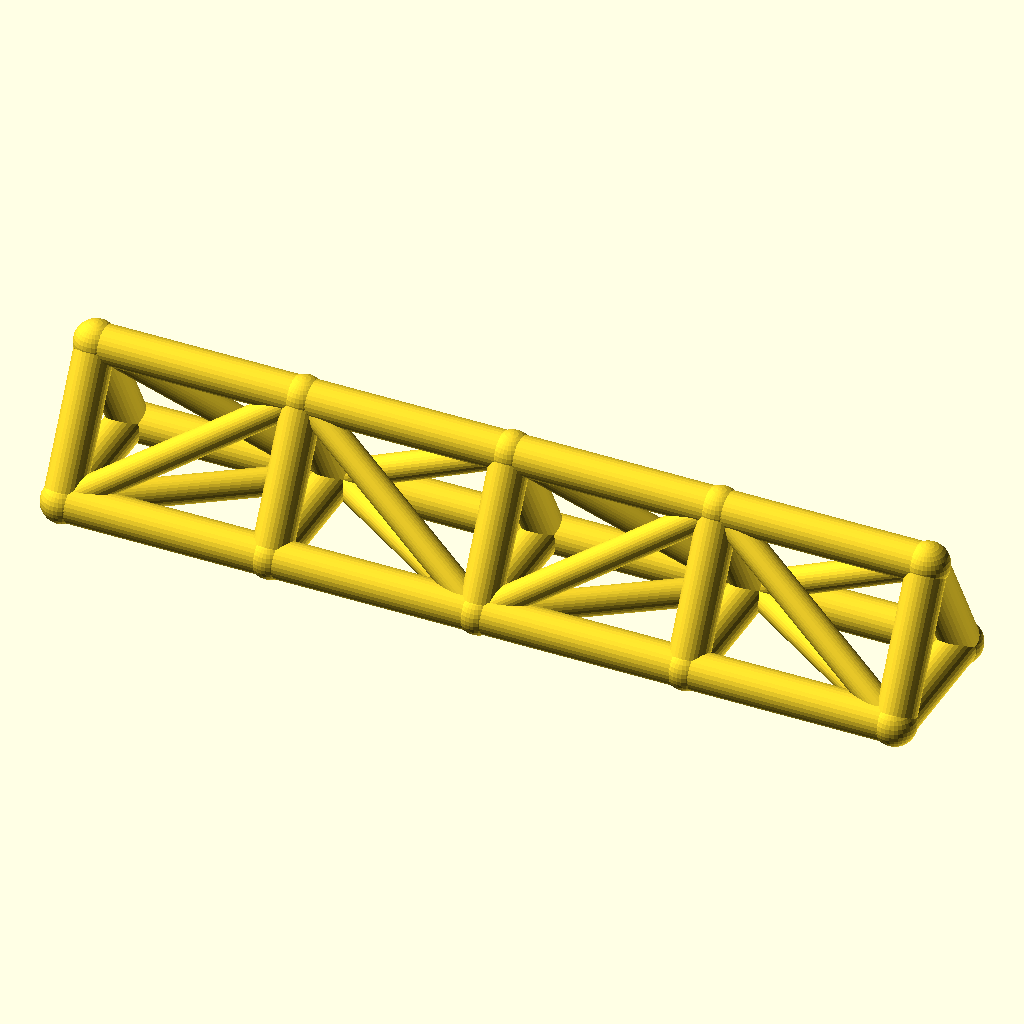
Cell 1 — every parameter at its default value.
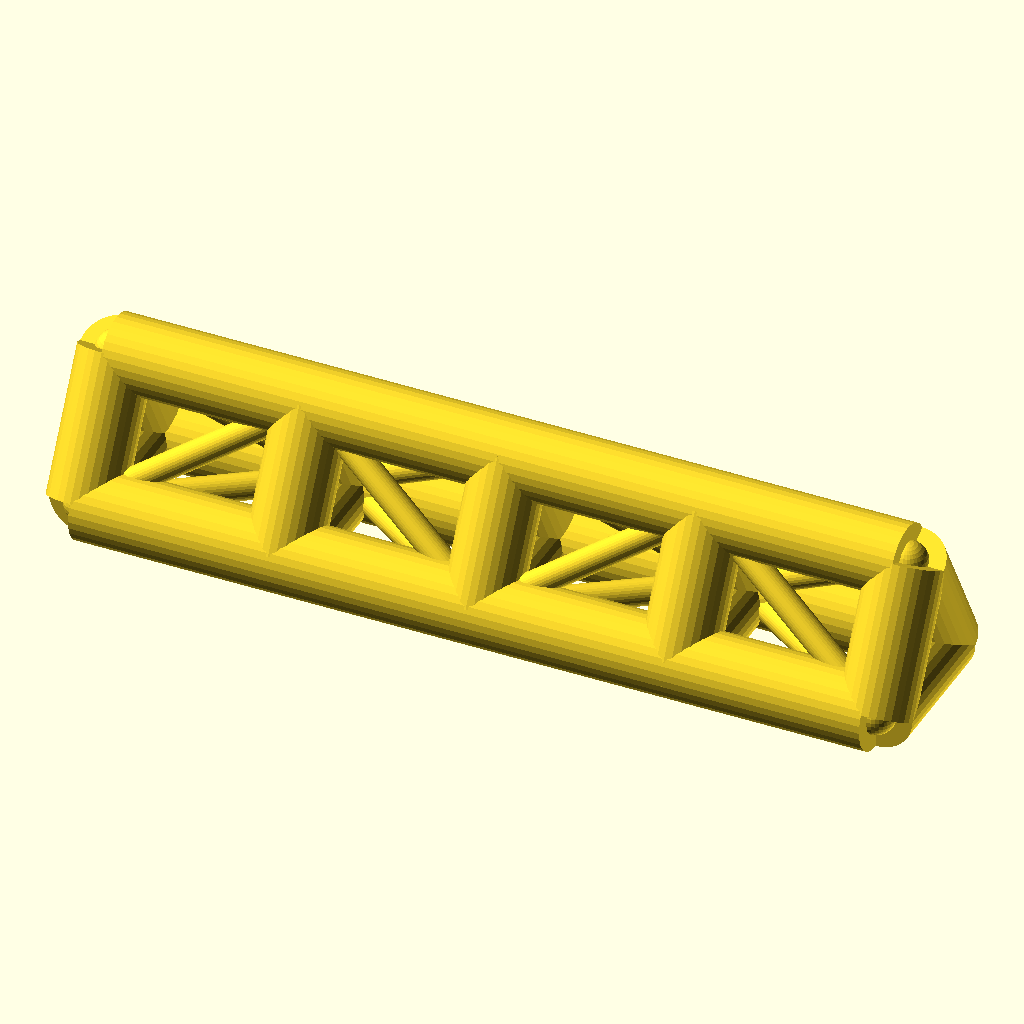
Cell 2: the same model with chord_r = 7.
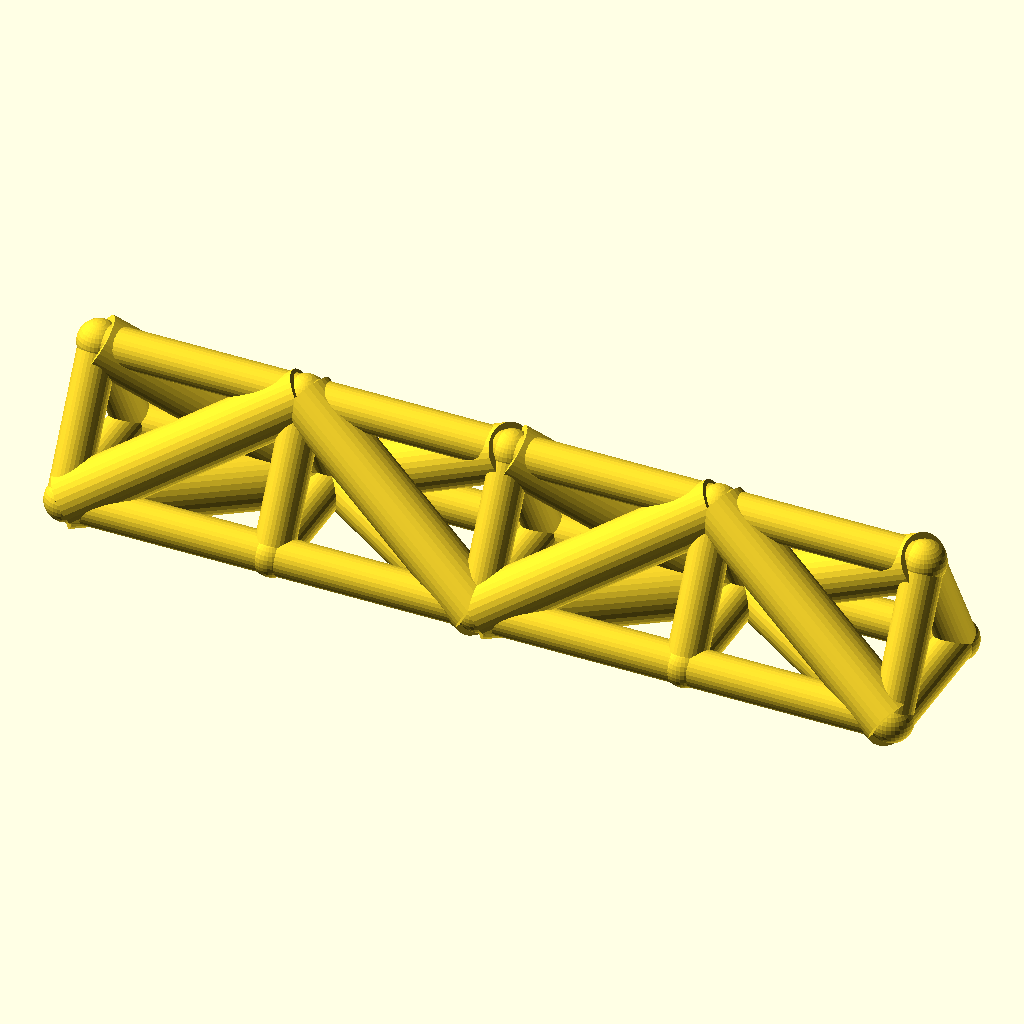
Cell 3: the same model with web_r = 5.
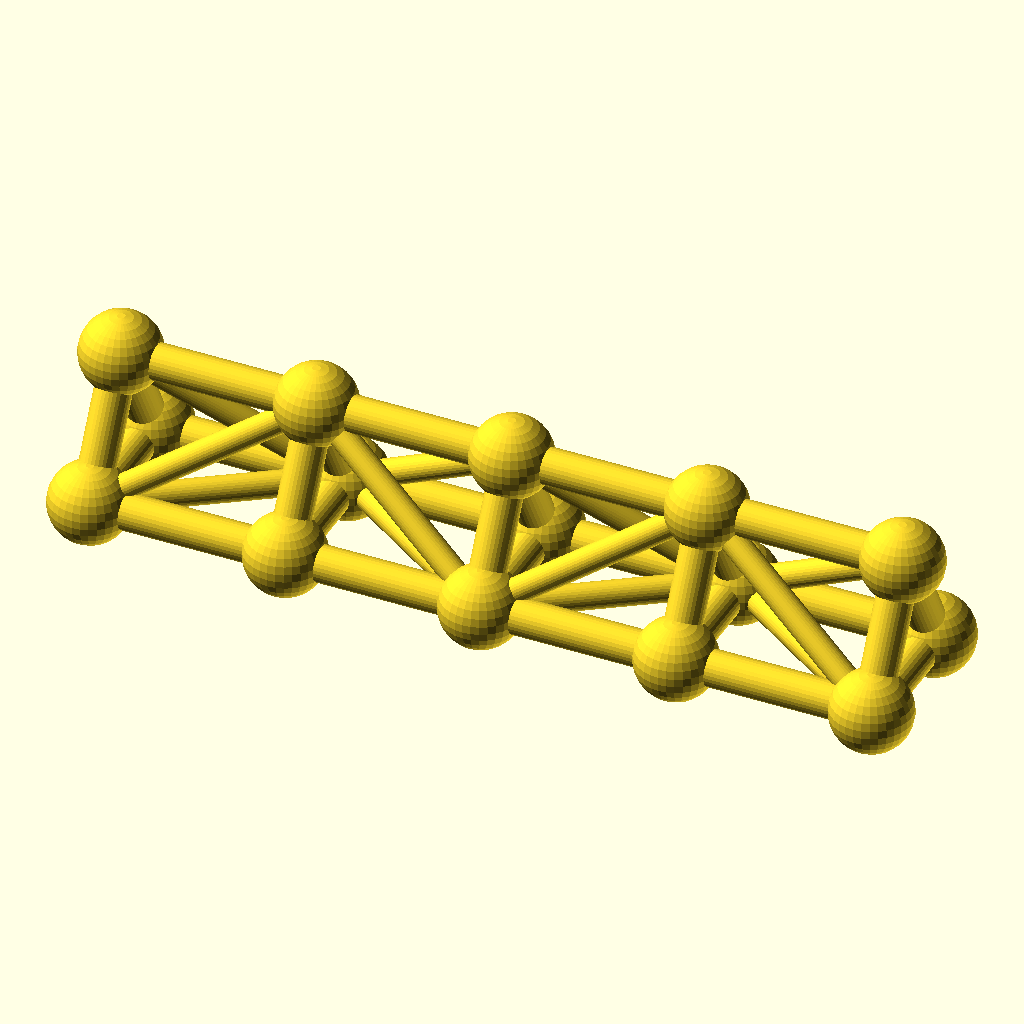
Cell 4 — joint_r set to 7.8, the other parameters unchanged.
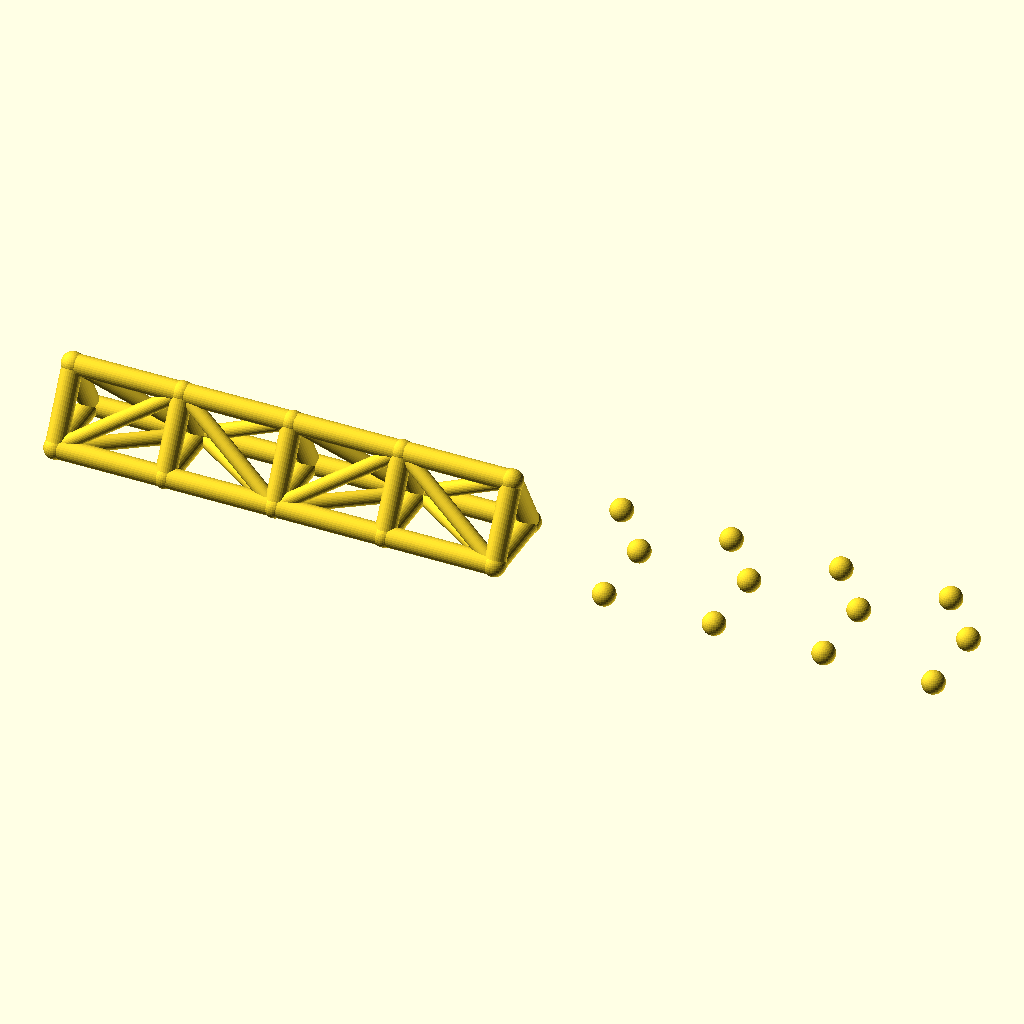
Cell 5 — bays set to 8, the other parameters unchanged.
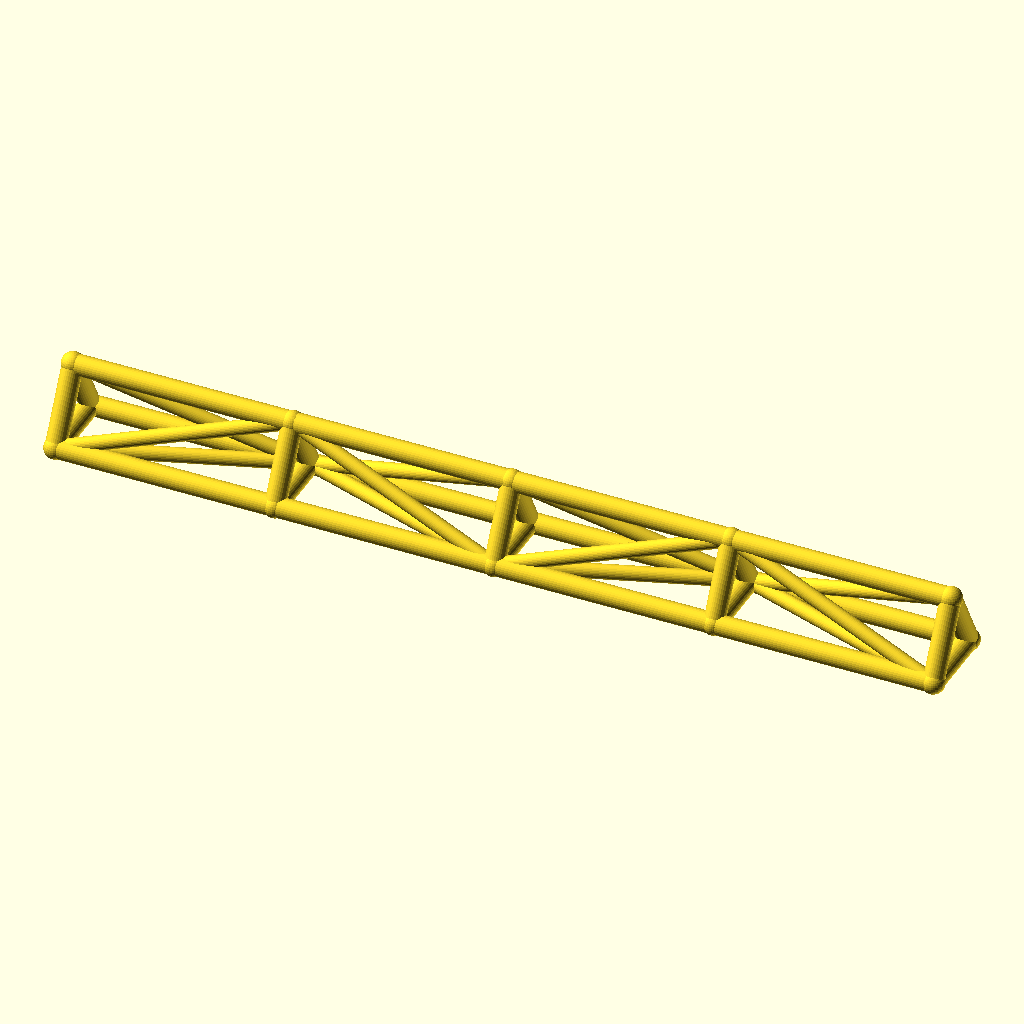
Cell 6: bay_p = 76 (everything else at default).
The same orthographic view direction (rotation 55°, 0°, 25°; colour scheme Cornfield) for every cell, with the view re-fitted per cell, so scale and position can differ between cells.
OpenSCAD source file optional_data/data/wire2/spaceframes/scene_0128.scad:
$fn = 32;

// ----------------------------------------------------------------------
// Space frame
// ----------------------------------------------------------------------

// --- parameters (mm) ---
chord_r = 3.5;            // chord / longeron radius
web_r = 2.5;              // diagonal and strut radius
joint_r = 3.9;            // joint ball radius
bays = 4;                 // number of bays along X
bay_p = 38;               // bay length, X
girder_w = 26;            // triangle base width, Y
girder_h = 24;            // triangle height, Z

bbox_x = bays * bay_p + 2 * joint_r;  // overall X, joints included
bbox_y = girder_w + 2 * joint_r;  // overall Y, joints included
bbox_z = girder_h + 2 * joint_r;  // overall Z, joints included
chord_d = 2 * chord_r;  // chord stock diameter
web_d = 2 * web_r;  // web stock diameter
joint_d = 2 * joint_r;  // joint ball diameter
span_x = bays * bay_p;  // overall girder length
nodes = [for (i = [0 : bays], k = [0 : 2]) [i * bay_p, k == 1 ? girder_w : k == 2 ? girder_w / 2 : 0, k == 2 ? girder_h : 0]];

module member(a, b, r) {
  /* round stock from joint a to joint b, ends buried in the joint balls */
  d = b - a;
  length = norm(d);
  translate(a) rotate([0, acos(d[2] / length), atan2(d[1], d[0])])
    cylinder(h = length, r = r);
}

module joint(p, r) {
  /* ball at the joint centre, fatter than every member meeting there */
  translate(p) sphere(r = r);
}

/* members - each call is one graph edge */
member(nodes[0], nodes[3], chord_r);
member(nodes[3], nodes[6], chord_r);
member(nodes[6], nodes[9], chord_r);
member(nodes[9], nodes[12], chord_r);
member(nodes[1], nodes[4], chord_r);
member(nodes[4], nodes[7], chord_r);
member(nodes[7], nodes[10], chord_r);
member(nodes[10], nodes[13], chord_r);
member(nodes[2], nodes[5], chord_r);
member(nodes[5], nodes[8], chord_r);
member(nodes[8], nodes[11], chord_r);
member(nodes[11], nodes[14], chord_r);
member(nodes[0], nodes[1], chord_r);
member(nodes[1], nodes[2], chord_r);
member(nodes[0], nodes[2], chord_r);
member(nodes[3], nodes[4], chord_r);
member(nodes[4], nodes[5], chord_r);
member(nodes[3], nodes[5], chord_r);
member(nodes[6], nodes[7], chord_r);
member(nodes[7], nodes[8], chord_r);
member(nodes[6], nodes[8], chord_r);
member(nodes[9], nodes[10], chord_r);
member(nodes[10], nodes[11], chord_r);
member(nodes[9], nodes[11], chord_r);
member(nodes[12], nodes[13], chord_r);
member(nodes[13], nodes[14], chord_r);
member(nodes[12], nodes[14], chord_r);
member(nodes[0], nodes[4], web_r);
member(nodes[2], nodes[4], web_r);
member(nodes[0], nodes[5], web_r);
member(nodes[4], nodes[6], web_r);
member(nodes[4], nodes[8], web_r);
member(nodes[5], nodes[6], web_r);
member(nodes[6], nodes[10], web_r);
member(nodes[8], nodes[10], web_r);
member(nodes[6], nodes[11], web_r);
member(nodes[10], nodes[12], web_r);
member(nodes[10], nodes[14], web_r);
member(nodes[11], nodes[12], web_r);

/* joint balls */
for (p = nodes) joint(p, joint_r);
Parameter table extracted from the source (name, type, default, range or options):
chord_r: number, default 3.5
web_r: number, default 2.5
joint_r: number, default 3.9
bays: number, default 4
bay_p: number, default 38
girder_w: number, default 26
girder_h: number, default 24
